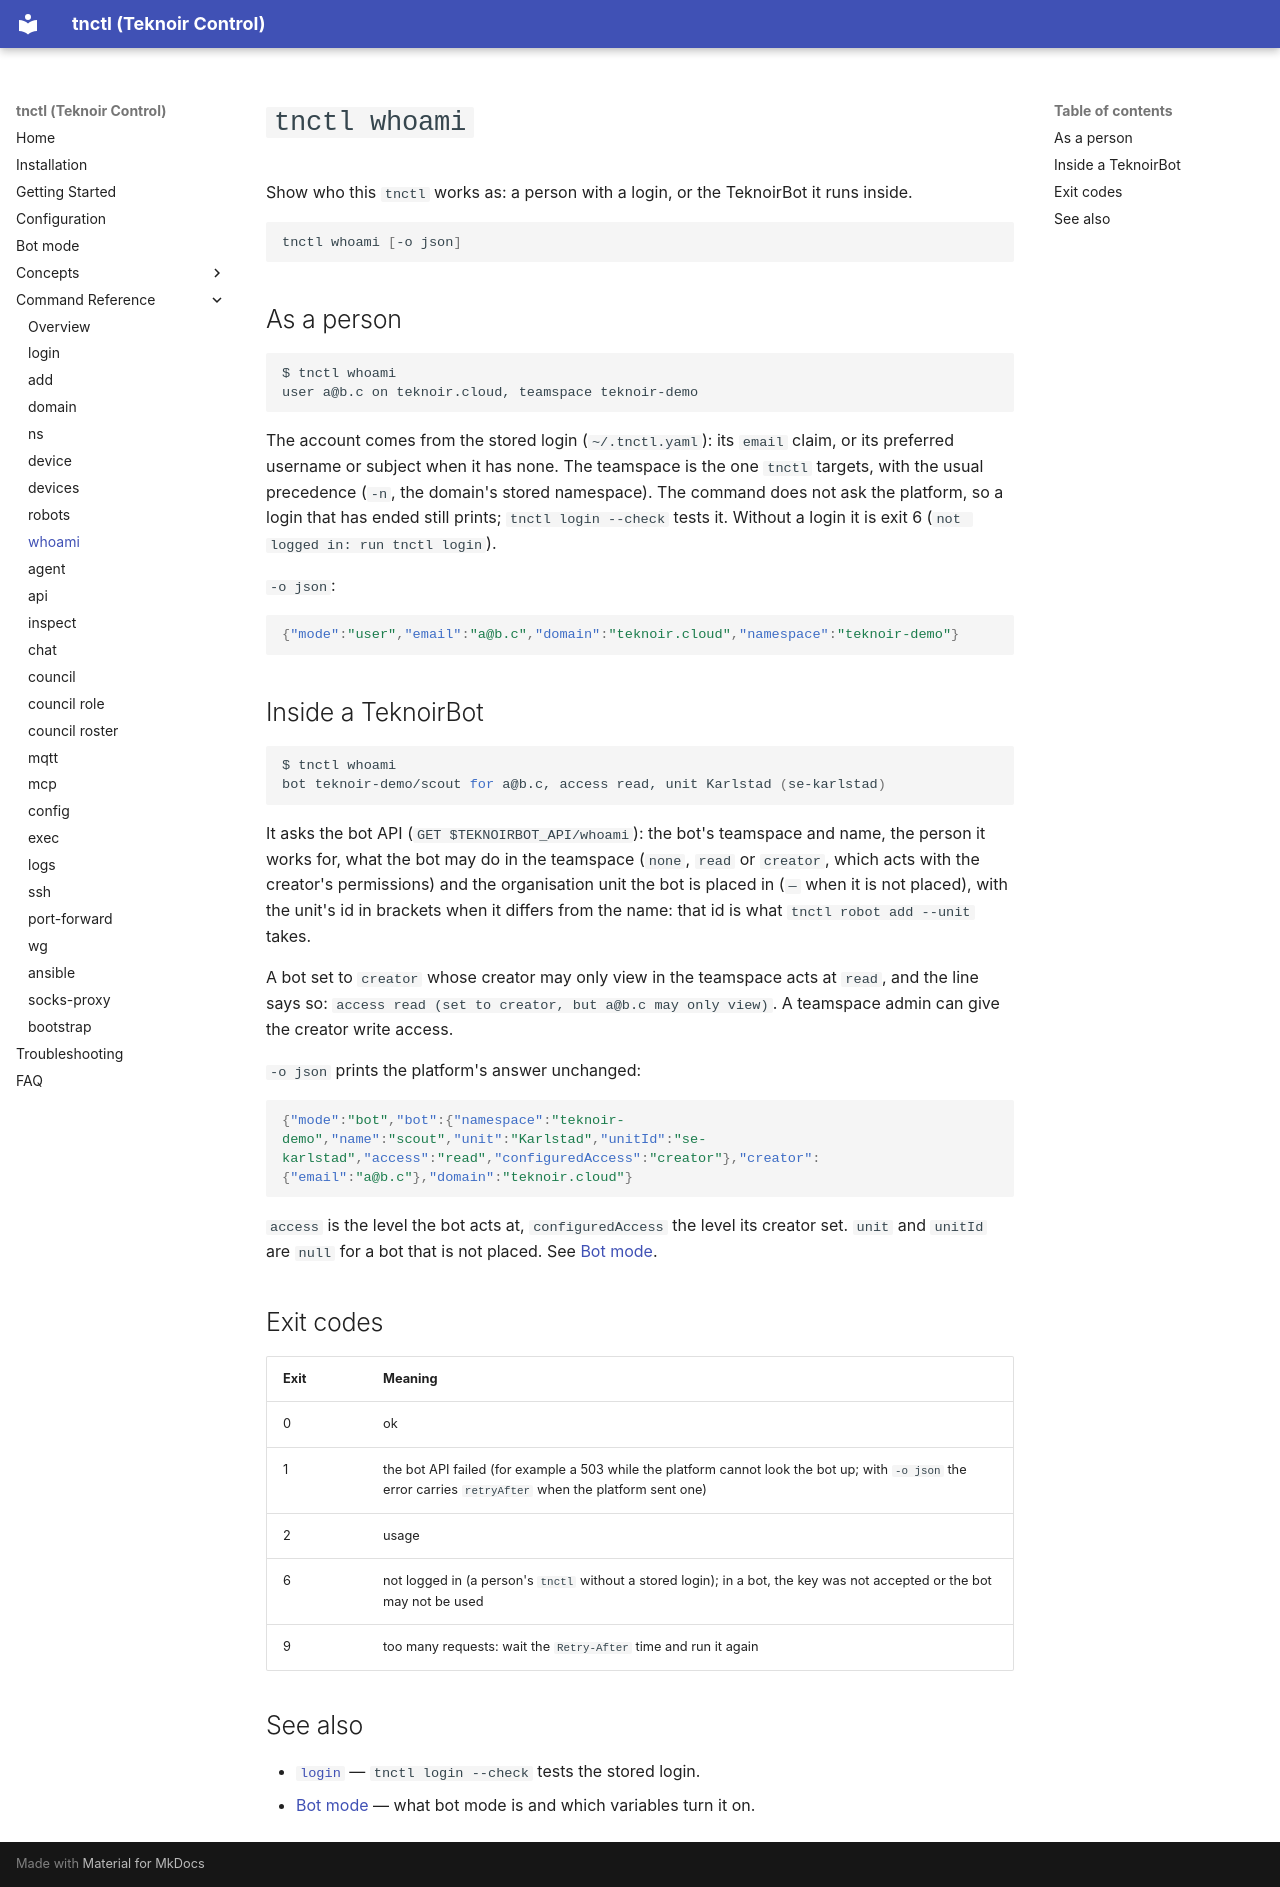

repository: teknoir/cli · page: commands/whoami/index.html · generator: mkdocs

# `tnctl whoami`

Show who this `tnctl` works as: a person with a login, or the TeknoirBot it runs inside.

```bash
tnctl whoami [-o json]
```

## As a person

```bash
$ tnctl whoami
user a@b.c on teknoir.cloud, teamspace teknoir-demo
```

The account comes from the stored login (`~/.tnctl.yaml`): its `email` claim, or its preferred username or
subject when it has none. The teamspace is the one `tnctl` targets, with the usual precedence (`-n`, the
domain's stored namespace). The command does not ask the platform, so a login that has ended still prints;
`tnctl login --check` tests it. Without a login it is exit 6 (`not logged in: run tnctl login`).

`-o json`:

```json
{"mode":"user","email":"a@b.c","domain":"teknoir.cloud","namespace":"teknoir-demo"}
```

## Inside a TeknoirBot

```bash
$ tnctl whoami
bot teknoir-demo/scout for a@b.c, access read, unit Karlstad (se-karlstad)
```

It asks the bot API (`GET $TEKNOIRBOT_API/whoami`): the bot's teamspace and name, the person it works for, what
the bot may do in the teamspace (`none`, `read` or `creator`, which acts with the creator's permissions) and
the organisation unit the bot is placed in (`—` when it is not placed), with the unit's id in brackets when it
differs from the name: that id is what `tnctl robot add --unit` takes.

A bot set to `creator` whose creator may only view in the teamspace acts at `read`, and the line says so:
`access read (set to creator, but a@b.c may only view)`. A teamspace admin can give the creator write access.

`-o json` prints the platform's answer unchanged:

```json
{"mode":"bot","bot":{"namespace":"teknoir-demo","name":"scout","unit":"Karlstad","unitId":"se-karlstad","access":"read","configuredAccess":"creator"},"creator":{"email":"a@b.c"},"domain":"teknoir.cloud"}
```

`access` is the level the bot acts at, `configuredAccess` the level its creator set. `unit` and `unitId` are
`null` for a bot that is not placed. See [Bot mode](../bot-mode.md).

## Exit codes

| Exit | Meaning |
| --- | --- |
| 0 | ok |
| 1 | the bot API failed (for example a 503 while the platform cannot look the bot up; with `-o json` the error carries `retryAfter` when the platform sent one) |
| 2 | usage |
| 6 | not logged in (a person's `tnctl` without a stored login); in a bot, the key was not accepted or the bot may not be used |
| 9 | too many requests: wait the `Retry-After` time and run it again |

## See also

- [`login`](login.md) — `tnctl login --check` tests the stored login.
- [Bot mode](../bot-mode.md) — what bot mode is and which variables turn it on.
